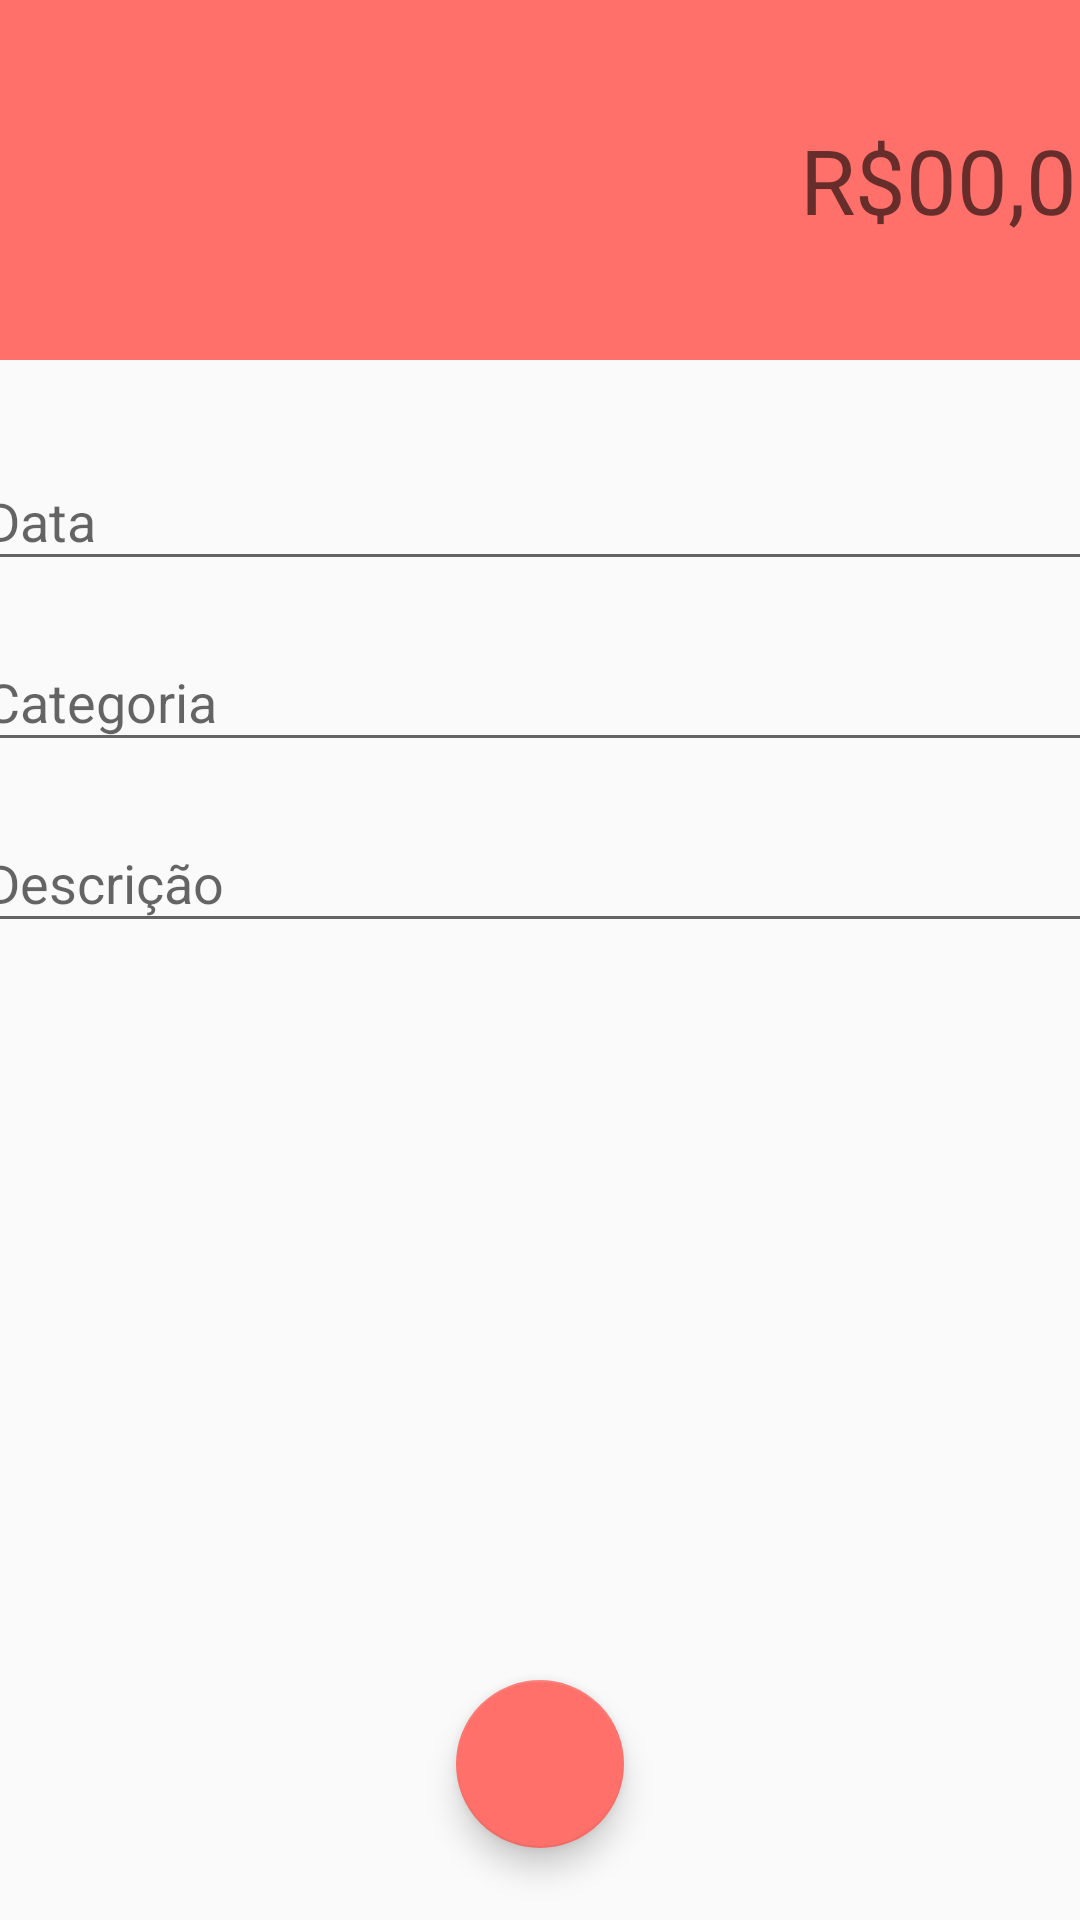

The Android layout XML behind this screen, and the referenced resources:
<!-- AndroidManifest.xml: activity theme despesaTheme -->
<!-- res/layout/activity_despesas.xml -->
<?xml version="1.0" encoding="utf-8"?>
<androidx.constraintlayout.widget.ConstraintLayout xmlns:android="http://schemas.android.com/apk/res/android"
    xmlns:app="http://schemas.android.com/apk/res-auto"
    xmlns:tools="http://schemas.android.com/tools"
    android:layout_width="match_parent"
    android:layout_height="match_parent"
    tools:context=".activity.ReceitasActivity">

    <LinearLayout
        android:id="@+id/linearLayout2"
        android:layout_width="411dp"
        android:layout_height="120dp"
        android:background="@color/colorAccentDespesa"
        android:gravity="center"
        android:orientation="vertical"
        android:padding="10dp"
        app:layout_constraintEnd_toEndOf="parent"
        app:layout_constraintStart_toStartOf="parent"
        app:layout_constraintTop_toTopOf="parent">

        <EditText
            android:id="@+id/editValor"
            android:layout_width="match_parent"
            android:layout_height="wrap_content"
            android:background="@android:color/transparent"
            android:ems="10"
            android:hint="R$00,00"
            android:inputType="numberDecimal"
            android:textAlignment="textEnd"
            android:textSize="30sp" />
    </LinearLayout>

    <com.google.android.material.textfield.TextInputLayout
        android:id="@+id/textInputLayout2"
        android:layout_width="379dp"
        android:layout_height="wrap_content"
        android:layout_marginBottom="8dp"
        app:layout_constraintBottom_toTopOf="@+id/textInputLayout"
        app:layout_constraintEnd_toEndOf="parent"
        app:layout_constraintHorizontal_bias="0.5"
        app:layout_constraintStart_toStartOf="parent"
        app:layout_constraintTop_toBottomOf="@+id/linearLayout2"
        app:layout_constraintVertical_bias="0.08"
        app:layout_constraintVertical_chainStyle="packed">

        <com.google.android.material.textfield.TextInputEditText
            android:id="@+id/editData"
            android:layout_width="match_parent"
            android:layout_height="wrap_content"
            android:hint="Data" />
    </com.google.android.material.textfield.TextInputLayout>

    <com.google.android.material.textfield.TextInputLayout
        android:id="@+id/textInputLayout"
        android:layout_width="379dp"
        android:layout_height="wrap_content"
        app:layout_constraintBottom_toTopOf="@+id/textInputLayout3"
        app:layout_constraintEnd_toEndOf="parent"
        app:layout_constraintHorizontal_bias="0.5"
        app:layout_constraintStart_toStartOf="parent"
        app:layout_constraintTop_toBottomOf="@+id/textInputLayout2">

        <com.google.android.material.textfield.TextInputEditText
            android:id="@+id/editCategoria"
            android:layout_width="match_parent"
            android:layout_height="wrap_content"
            android:hint="Categoria" />
    </com.google.android.material.textfield.TextInputLayout>

    <com.google.android.material.textfield.TextInputLayout
        android:id="@+id/textInputLayout3"
        android:layout_width="379dp"
        android:layout_height="wrap_content"
        android:layout_marginTop="8dp"
        app:layout_constraintBottom_toTopOf="@+id/fabSalvar"
        app:layout_constraintEnd_toEndOf="parent"
        app:layout_constraintHorizontal_bias="0.5"
        app:layout_constraintStart_toStartOf="parent"
        app:layout_constraintTop_toBottomOf="@+id/textInputLayout">

        <com.google.android.material.textfield.TextInputEditText
            android:id="@+id/editDescricao"
            android:layout_width="match_parent"
            android:layout_height="wrap_content"
            android:hint="Descrição" />
    </com.google.android.material.textfield.TextInputLayout>

    <com.google.android.material.floatingactionbutton.FloatingActionButton
        android:id="@+id/fabSalvar"
        android:layout_width="wrap_content"
        android:layout_height="wrap_content"
        android:layout_marginBottom="24dp"
        android:clickable="true"
        app:layout_constraintBottom_toBottomOf="parent"
        app:layout_constraintEnd_toEndOf="parent"
        app:layout_constraintStart_toStartOf="parent"
        app:srcCompat="@drawable/fab_add"
        android:onClick="salvarDespesa"/>

</androidx.constraintlayout.widget.ConstraintLayout>
<!-- resources referenced by this layout -->
<resources>
  <color name="colorAccentDespesa">#FF706A</color>
  <style name="despesaTheme" parent="Theme.AppCompat.Light.NoActionBar">
          <item name="windowActionBar">false</item>
          <item name="windowNoTitle">true</item>
          <item name="colorPrimary">@color/colorPrimaryDespesa</item>
          <item name="colorPrimaryDark">@color/colorPrimaryDarkDespesa</item>
          <item name="colorAccent">@color/colorAccentDespesa</item>
      </style>
  <color name="colorPrimaryDespesa">#FF706A</color>
  <color name="colorPrimaryDarkDespesa">#E66560</color>
</resources>
